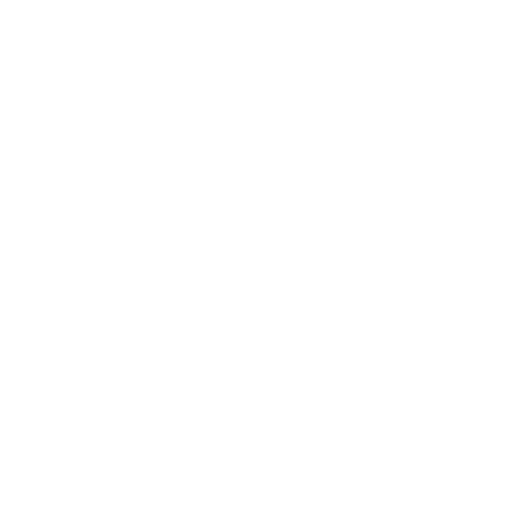
t = 0.00 s
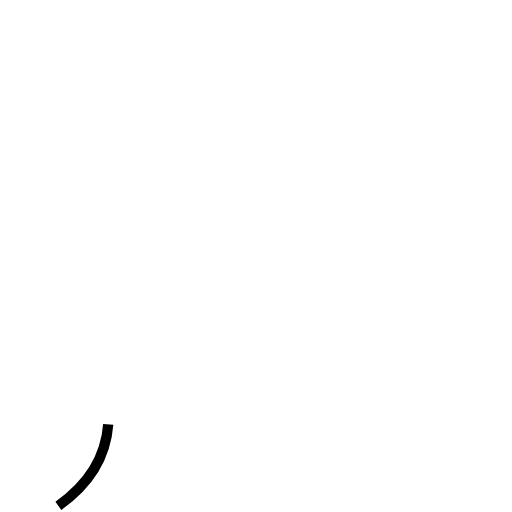
t = 0.29 s
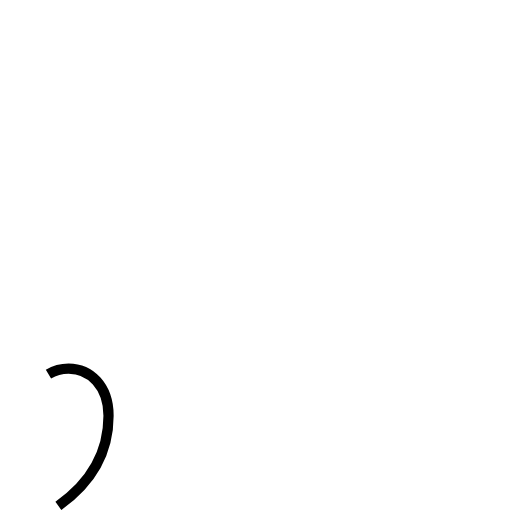
t = 0.58 s
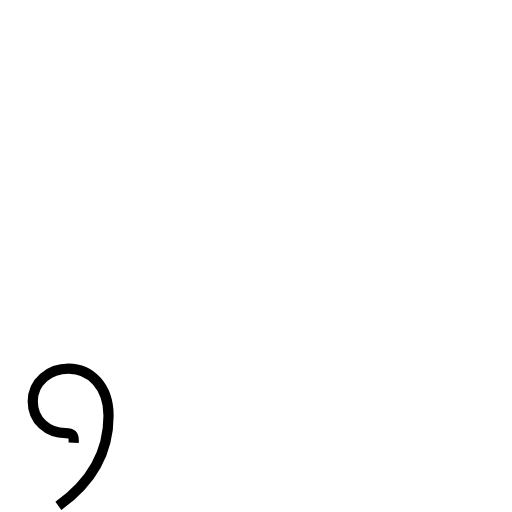
t = 0.87 s
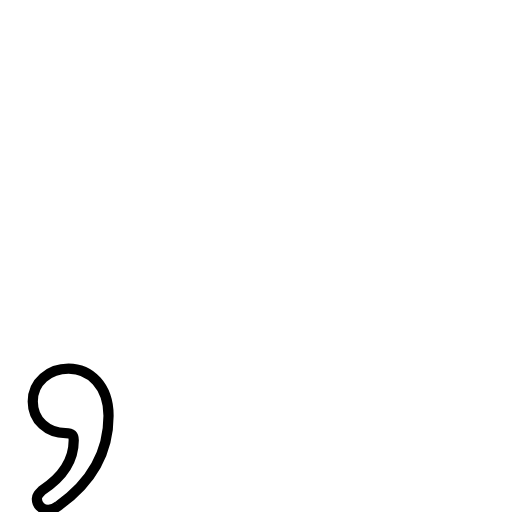
t = 1.16 s

The animated SVG that drew these frames (rendered in a browser with its animation timeline set to each time). Animation: 1 SMIL element (animate=1); one cycle of 1.16 s.

<?xml version='1.0' encoding='utf-8'?>
<svg viewBox="0.0 -6.0 50.0 50.0" version="1.1" xmlns="http://www.w3.org/2000/svg"><rect x="-1000" y="-1000" width="2000" height="2000" stroke="white" fill="white" /><g style="fill:none;stroke:#000000;stroke-width:1"><path d="M 5.7 5.4 C 8.8 3.2 10.6 0.4 10.6 -3.4 C 10.6 -6.3 8.8 -8.0 6.7 -8.0 C 4.8 -8.0 3.2 -6.7 3.2 -4.8 C 3.2 -2.9 4.7 -1.7 6.4 -1.7 C 7.0 -1.7 7.2 -1.5 7.2 -1.0 C 7.2 1.0 6.1 2.6 4.1 3.9 C 3.8 4.2 3.6 4.4 3.6 4.7 C 3.6 5.4 4.2 5.8 4.7 5.8 C 5.1 5.8 5.3 5.7 5.7 5.4 Z" transform="translate(0.0 38.0)" stroke-dasharray="38.631645647403076" stroke-dashoffset="38.631645647403076"><animate attributeName="stroke-dashoffset" from="38.631645647403076" to="0" dur="1.1589493694220923s" begin="0s" fill="freeze" /></path></g></svg>
